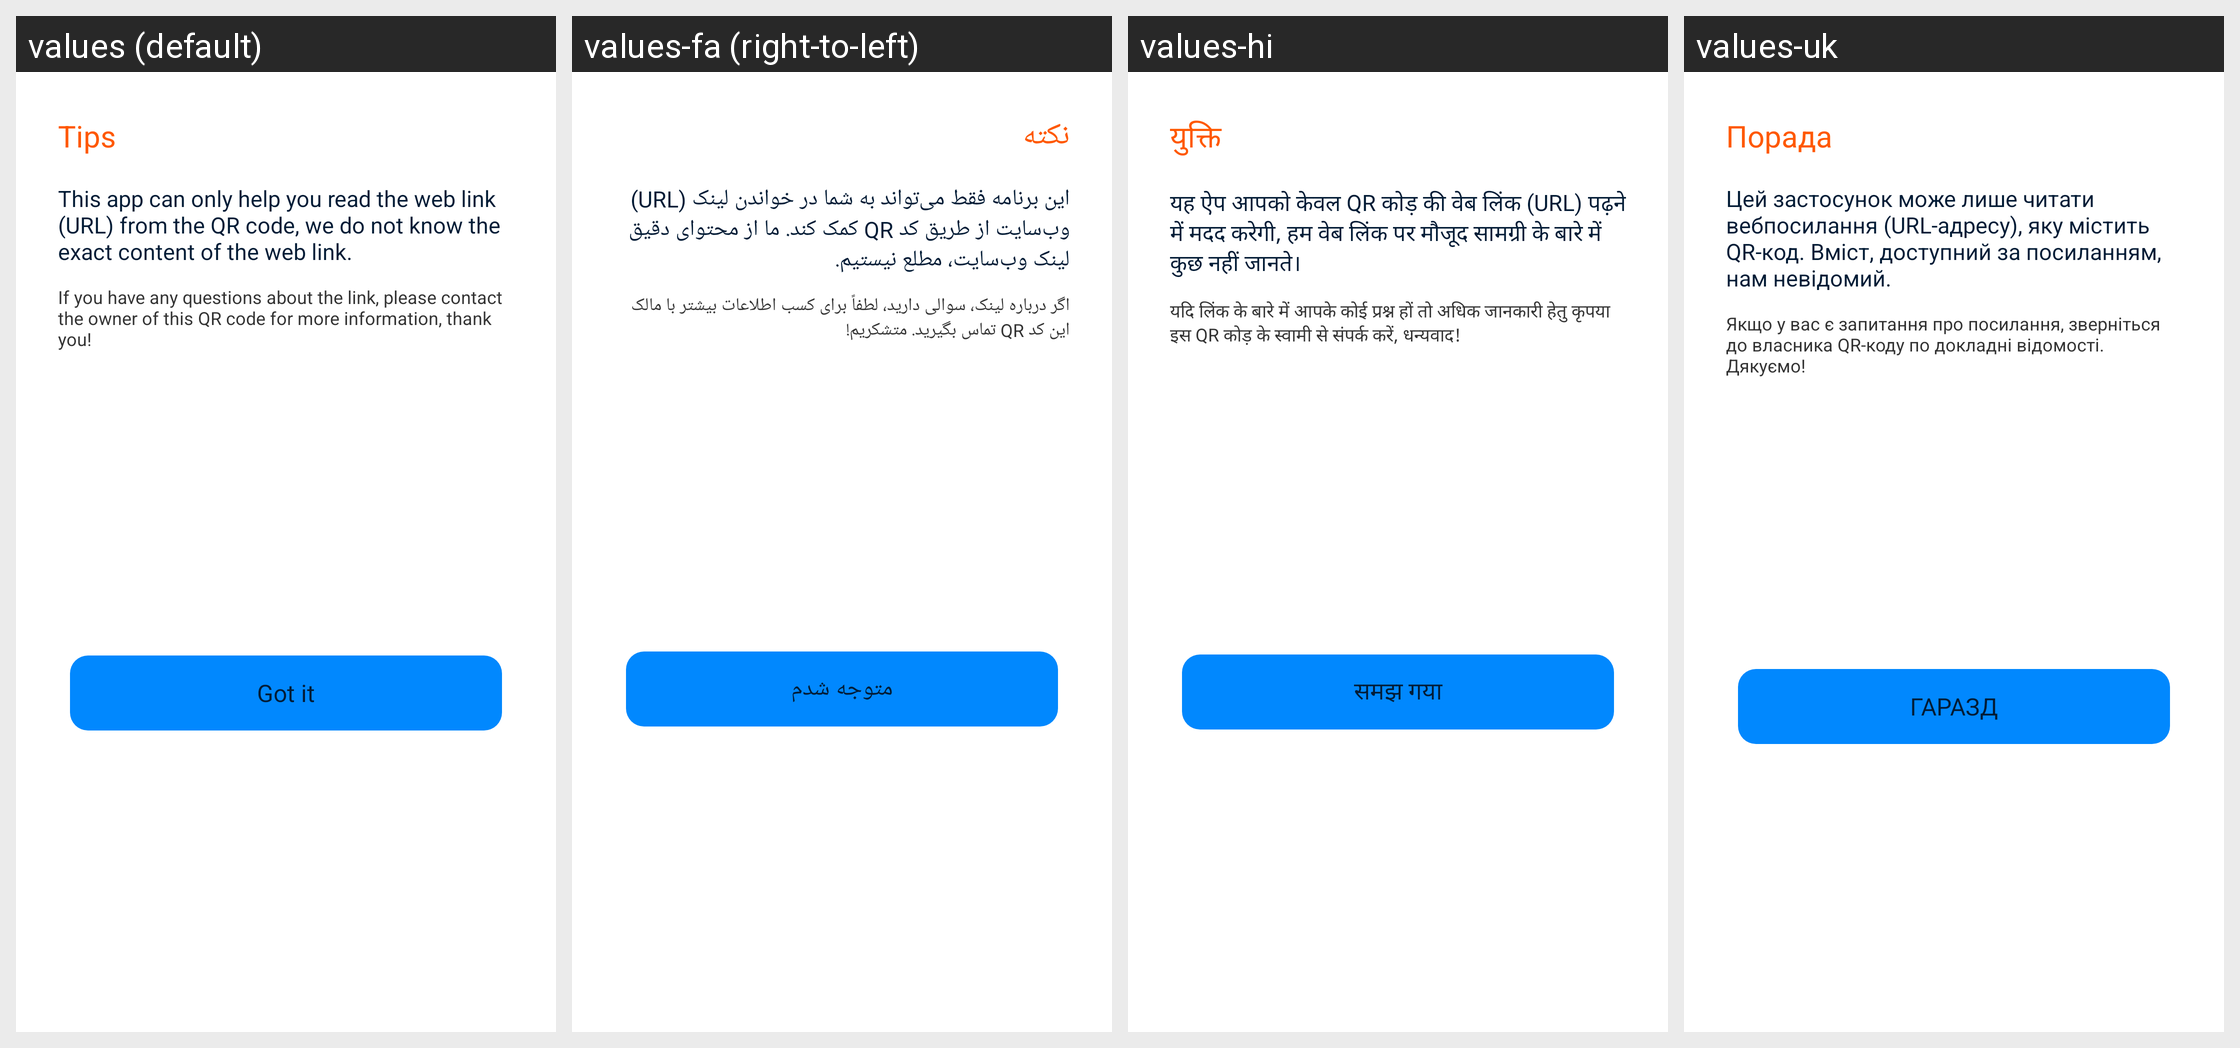

Strings drawn on this Android screen and how each of the app's shown locales translates them:
Android screen res/layout/layout_dialog_result_url_explain.xml rendered under 4 locales, left to right: values (default), values-fa (right-to-left), values-hi, values-uk. Device: Nexus 5 (rendered at 1080×1920; each locale shown at half size, 540×960, under a caption strip naming it); theme AppTheme.
Other locales in the repository, not shown: values-ar, values-bn, values-bn-rIN, values-de, values-es, values-fr, values-in, values-it, values-ja, values-ko, values-ms, values-nl, values-pl, values-pt, values-ru, values-sv, values-th, values-th-rTH, values-tr, values-vi, values-zh-rCN, values-zh-rTW.
Strings drawn on this screen, with the default value and each locale's value (text and hints the layout hard-codes, and strings that could not be matched under every locale, appear in the picture but are not listed):

tip
  values: Tips
  values-fa: نکته
  values-hi: युक्ति
  values-uk: Порада

qr_link_tips_1
  values: This app can only help you read the web link (URL) from the QR code, we do not know the exact content of the web link.
  values-fa: این برنامه فقط می‌تواند به شما در خواندن لینک (URL) وب‌سایت از طریق کد QR کمک کند. ما از محتوای دقیق لینک وب‌سایت، مطلع نیستیم.
  values-hi: यह ऐप आपको केवल QR कोड़ की वेब लिंक (URL) पढ़ने में मदद करेगी‌, हम वेब लिंक पर मौजूद सामग्री के बारे में कुछ नहीं जानते।
  values-uk: Цей застосунок може лише читати вебпосилання (URL-адресу), яку містить QR-код. Вміст, доступний за посиланням, нам невідомий.

qr_link_tips_2
  values: If you have any questions about the link, please contact the owner of this QR code for more information, thank you!
  values-fa: اگر درباره لینک، سوالی دارید، لطفاً برای کسب اطلاعات بیشتر با مالک این کد QR تماس بگیرید. متشکریم!
  values-hi: यदि लिंक के बारे में आपके कोई प्रश्न हों तो अधिक जानकारी हेतु कृपया इस QR कोड़ के स्वामी से संपर्क करें, धन्यवाद!
  values-uk: Якщо у вас є запитання про посилання, зверніться до власника QR-коду по докладні відомості. Дякуємо!

got_it
  values: Got it
  values-fa: متوجه شدم
  values-hi: समझ गया
  values-uk: ГАРАЗД
